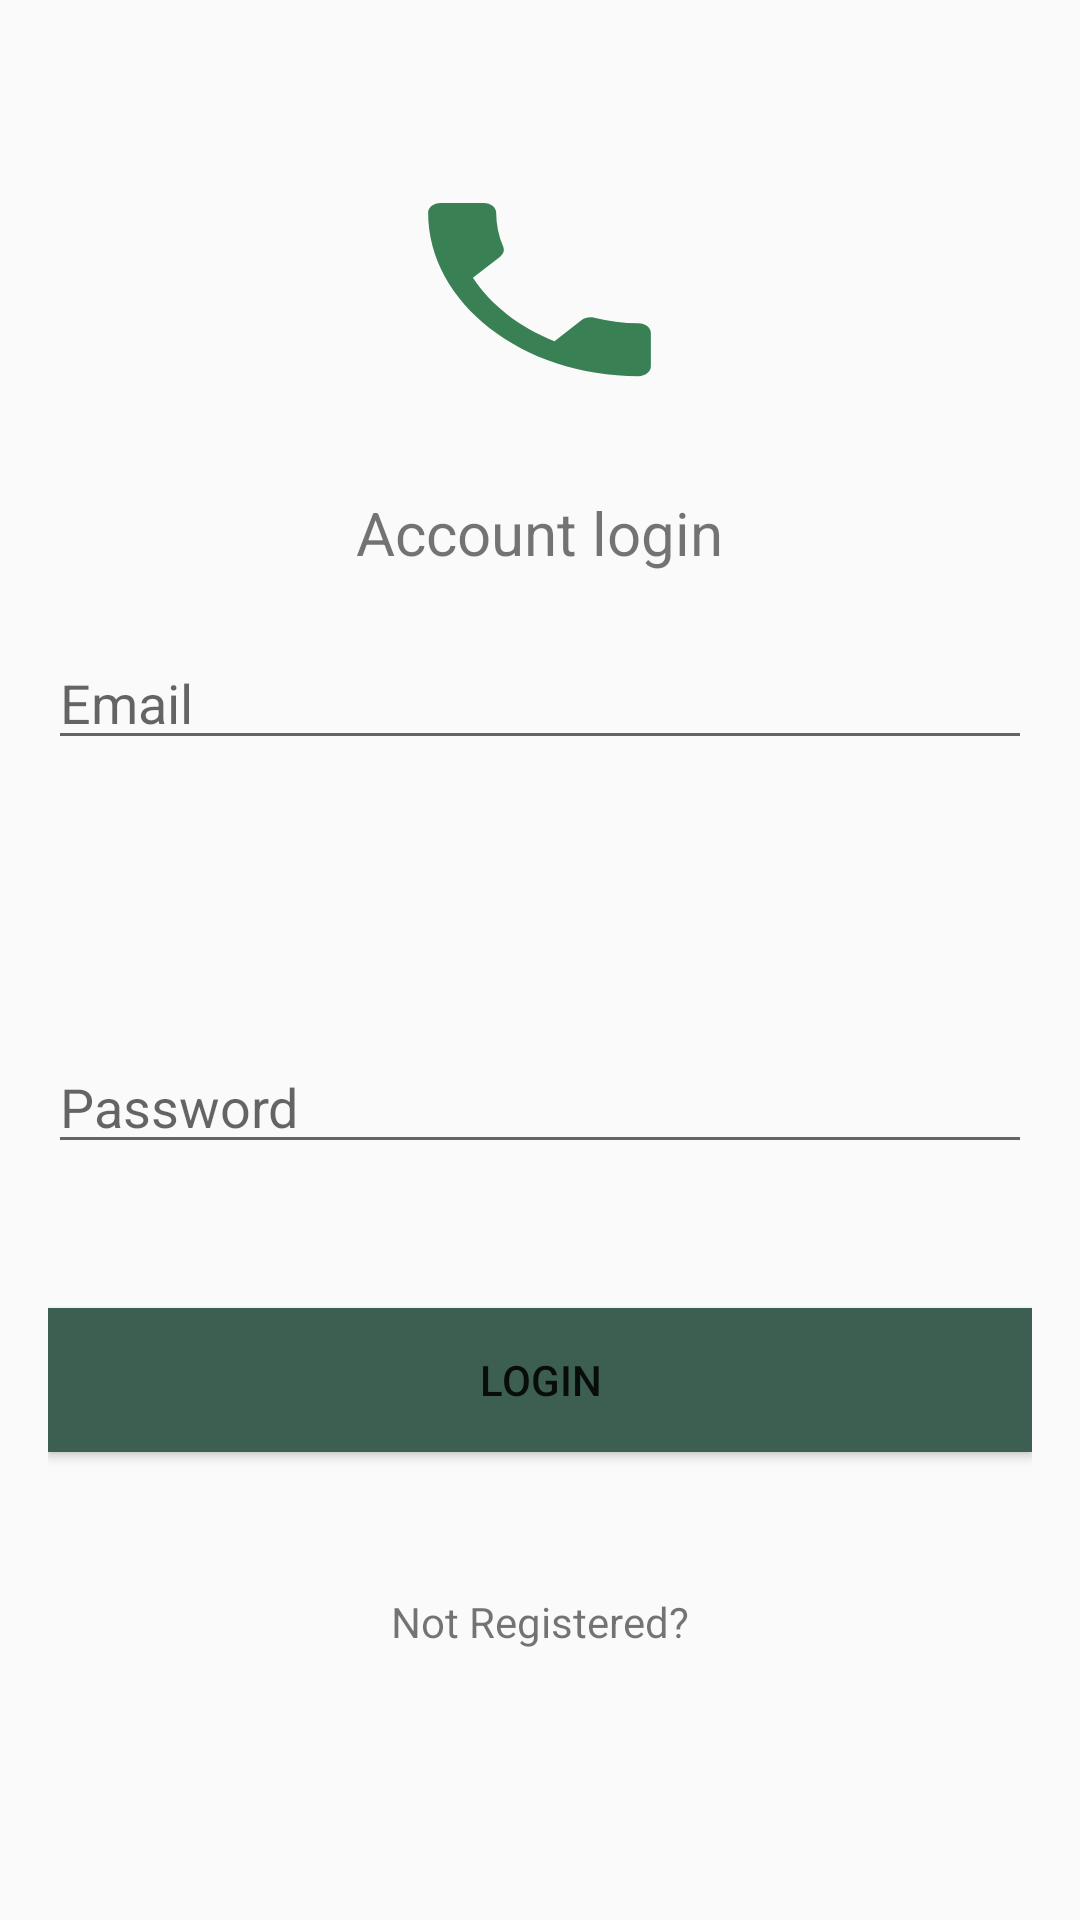

Android layout source for this screen:
<!-- AndroidManifest.xml: application theme AppTheme -->
<!-- res/layout/activity_login.xml -->
<?xml version="1.0" encoding="utf-8"?>

<RelativeLayout xmlns:android="http://schemas.android.com/apk/res/android"
    xmlns:app="http://schemas.android.com/apk/res-auto"
    xmlns:tools="http://schemas.android.com/tools"
    android:layout_width="match_parent"
    android:layout_height="match_parent"
    android:gravity="center_vertical"
    android:orientation="vertical"
    android:padding="16dp"
    tools:context=".LoginActivity">


    <ImageView
        android:id="@+id/imageView"
        android:layout_width="99dp"
        android:layout_height="77dp"
        android:layout_alignParentTop="true"
        android:layout_centerHorizontal="true"
        android:layout_marginTop="42dp"
        android:background="@drawable/phone"
        app:layout_constraintBottom_toBottomOf="parent"
        app:layout_constraintLeft_toLeftOf="parent"
        app:layout_constraintRight_toRightOf="parent"
        app:layout_constraintTop_toTopOf="parent"
        app:layout_constraintVertical_bias="0.447" />

    <TextView
        android:layout_width="wrap_content"
        android:layout_height="wrap_content"
        android:layout_alignParentTop="true"
        android:layout_centerHorizontal="true"
        android:layout_marginTop="148dp"
        android:text="Account login"
        android:textSize="20sp" />

    <EditText
        android:id="@+id/email"
        android:layout_width="match_parent"
        android:layout_height="wrap_content"
        android:layout_alignParentTop="true"
        android:layout_centerHorizontal="true"
        android:layout_marginTop="196dp"
        android:hint="Email" />

    <EditText
        android:id="@+id/password"
        android:layout_width="match_parent"
        android:layout_height="wrap_content"
        android:layout_alignParentBottom="true"
        android:layout_centerHorizontal="true"
        android:layout_marginBottom="236dp"
        android:hint="Password"
        android:inputType="textPassword" />

    <Button
        android:id="@+id/login"
        android:layout_width="match_parent"
        android:layout_height="wrap_content"
        android:layout_alignParentBottom="true"
        android:layout_alignParentStart="true"
        android:layout_marginBottom="140dp"
        android:background="@color/colorButton"
        android:text="Login" />

    <TextView
        android:id="@+id/textView"
        android:layout_width="wrap_content"
        android:layout_height="wrap_content"
        android:layout_alignParentBottom="true"
        android:layout_centerHorizontal="true"

        android:layout_marginBottom="74dp"
        android:onClick="openReg"
        android:text="Not Registered?" />

    <ProgressBar
        android:id="@+id/progressBar"
        android:layout_width="wrap_content"
        android:layout_height="wrap_content"
        android:visibility="gone" />

</RelativeLayout>
<!-- resources referenced by this layout -->
<resources>
  <color name="colorButton">#3d5f51</color>
  <!-- drawable phone (drawable) -->
  <vector android:height="24dp" android:tint="#398155"
      android:viewportHeight="24.0" android:viewportWidth="24.0"
      android:width="24dp" xmlns:android="http://schemas.android.com/apk/res/android">
      <path android:fillColor="#FF000000" android:pathData="M6.62,10.79c1.44,2.83 3.76,5.14 6.59,6.59l2.2,-2.2c0.27,-0.27 0.67,-0.36 1.02,-0.24 1.12,0.37 2.33,0.57 3.57,0.57 0.55,0 1,0.45 1,1V20c0,0.55 -0.45,1 -1,1 -9.39,0 -17,-7.61 -17,-17 0,-0.55 0.45,-1 1,-1h3.5c0.55,0 1,0.45 1,1 0,1.25 0.2,2.45 0.57,3.57 0.11,0.35 0.03,0.74 -0.25,1.02l-2.2,2.2z"/>
  </vector>
  <style name="AppTheme" parent="Theme.AppCompat.Light.NoActionBar">
          
          <item name="colorPrimary">@color/colorPrimary</item>
          <item name="colorPrimaryDark">@color/colorPrimaryDark</item>
          <item name="colorAccent">@color/colorAccent</item>
  
  
      </style>
  <color name="colorPrimary">#5aa184</color>
  <color name="colorPrimaryDark">#487b66</color>
  <color name="colorAccent">#2b644c</color>
</resources>
